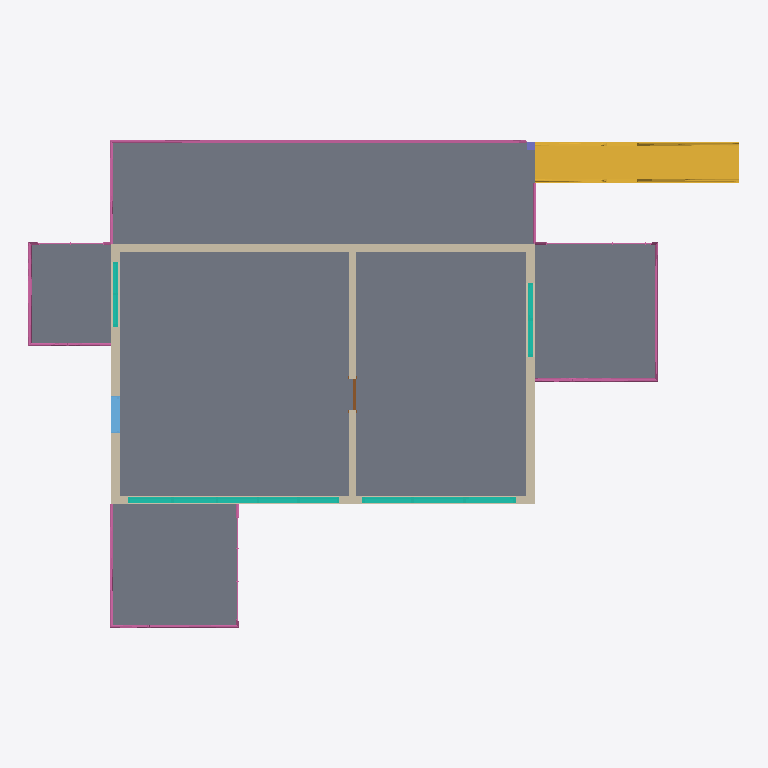
Plan cut of the same IFC building model at storey 'Level 2' (level 3.31 m, cut at 4.71 m), seen from above with north up, elements coloured by IFC class (only those large enough to see are counted): 5 walls (beige), 5 railings (pink), 4 curtain walls (teal), 1 slab (grey), 1 stair (yellow), 1 window (light blue), 1 door (brown), 1 column (violet). Cut surfaces are drawn darker.
Extent 17.5 m × 12.0 m × 7.9 m (x, y, z). Storeys (3): Level 1 at 0.00 m; Level 2 at 3.31 m; Level 3 at 6.30 m. Elements (49): 20 IfcWall, 11 IfcCurtainWall, 6 IfcColumn, 5 IfcRailing, 2 IfcDoor, 2 IfcSlab, 1 IfcRoof, 1 IfcStair, 1 IfcWindow.

HEADER;
FILE_DESCRIPTION(('ViewDefinition [DesignTransferView_V1.0]'),'2;1');
FILE_NAME('/mnt/sdb1/WORK/CODES/PRG/CBIP_GED/Various/Demo4_A/Demo4_A_ENHANCHED.ifc','2019-01-28T11:29:12+0200',(''),(''),'OPTEEMAL Project','20180423_1000(x64) - Exporter 18.4.0.0 - Alterna','');
FILE_SCHEMA(('IFC4'));
ENDSEC;
DATA;
#105=IFCPROJECT('16Y9ahzJ5DjhmNdLJbEHS8',#42,'Project Number',$,$,'Project Name','Project Status',(#96),#91);
#22335=IFCSITE('0Ptjw2Nvj20PFzUGaJ5RYG',#42,'Surface:255272',$,$,#22332,#22327,$,.ELEMENT.,(42,21,30,344238),(-71,-3,-35,-194702),0.0,$,$);
#120=IFCBUILDING('16Y9ahzJ5DjhmNdLJbEHS9',#42,'',$,$,#33,$,'',.ELEMENT.,$,$,$);
#133=IFCBUILDINGSTOREY('16Y9ahzJ5DjhmNdLGQnkZc',#42,'Level 1',$,'Level:1/4" Head',#131,$,'Level 1',.ELEMENT.,0.0);
#139=IFCBUILDINGSTOREY('16Y9ahzJ5DjhmNdLGQniuY',#42,'Level 2',$,'Level:1/4" Head',#138,$,'Level 2',.ELEMENT.,3.30479999999993);
#145=IFCBUILDINGSTOREY('16Y9ahzJ5DjhmNdLGQn23F',#42,'Level 3',$,'Level:1/4" Head',#144,$,'Level 3',.ELEMENT.,6.3048);
#5093=IFCSLAB('2v0UWxqbH41gdGtT5E4Rjq',#42,'Floor:Case1-floor:193162',$,'Floor:Case1-floor',#5014,#5089,'193162',.FLOOR.);
#8014=IFCSTAIR('2jVafIWKHA0BsSt8b0HhdN',#42,'Assembled Stair:Stair:202919',$,'Assembled Stair:Assembled_Stair',#8013,$,'202919',.NOTDEFINED.);
#6988=IFCWALL('2jVafIWKHA0BsSt8b0HrrT',#42,'Basic Wall:Case1-extwall:195629',$,'Basic Wall:Case1-extwall',#6943,#6984,'195629',.NOTDEFINED.);
#7096=IFCWALL('2jVafIWKHA0BsSt8b0Hrn5',#42,'Basic Wall:Case1-extwall:195893',$,'Basic Wall:Case1-extwall',#7055,#7092,'195893',.NOTDEFINED.);
#6811=IFCWALL('2jVafIWKHA0BsSt8b0HrgO',#42,'Basic Wall:Case1-extwall:195560',$,'Basic Wall:Case1-extwall',#6768,#6807,'195560',.NOTDEFINED.);
#57520=IFCRAILING('2jVafIWKHA0BsSt8b0HhlC',#42,'Railing:Glass Panel - Bottom Fill:203452',$,'Railing:Glass Panel - Bottom Fill',#49510,#57517,'203452',.NOTDEFINED.);
#7441=IFCWALL('2jVafIWKHA0BsSt8b0HgDL',#42,'Basic Wall:Case1-intwall:197157',$,'Basic Wall:Case1-intwall',#7419,#7437,'197157',.NOTDEFINED.);
#12349=IFCCURTAINWALL('3RvIiUq4X8GweJx_3dFnMm',#42,'Curtain Wall:Curtain Wall 1:213382',$,'Curtain Wall:Curtain Wall 1',#12348,$,'213382',.NOTDEFINED.);
#12162=IFCWALL('3RvIiUq4X8GweJx_3dFtai',#42,'Basic Wall:Case1-extwall:208154',$,'Basic Wall:Case1-extwall',#12140,#12158,'208154',.NOTDEFINED.);
#41975=IFCRAILING('2jVafIWKHA0BsSt8b0Hg6g',#42,'Railing:Glass Panel - Bottom Fill:196826',$,'Railing:Glass Panel - Bottom Fill',#35089,#41972,'196826',.NOTDEFINED.);
#15831=IFCCURTAINWALL('3RvIiUq4X8GweJx_3dFnTT',#42,'Curtain Wall:Curtain Wall 1:213867',$,'Curtain Wall:Curtain Wall 1',#15830,$,'213867',.NOTDEFINED.);
#29249=IFCRAILING('2jVafIWKHA0BsSt8b0Hrwx',#42,'Railing:Glass Panel - Bottom Fill:196555',$,'Railing:Glass Panel - Bottom Fill',#22777,#29246,'196555',.NOTDEFINED.);
#35044=IFCRAILING('2jVafIWKHA0BsSt8b0Hg4s',#42,'Railing:Glass Panel - Bottom Fill:196678',$,'Railing:Glass Panel - Bottom Fill',#29352,#35041,'196678',.NOTDEFINED.);
#18910=IFCCURTAINWALL('3RvIiUq4X8GweJx_3dFmLH',#42,'Curtain Wall:Curtain Wall 1:217447',$,'Curtain Wall:Curtain Wall 1',#18909,$,'217447',.NOTDEFINED.);
#22022=IFCWINDOW('3p8BDhGTzB69TQdD8j3JBu',#42,'Fixed:extwindow:246416',$,'Fixed:extwindow',#60025,#22013,'246416',1.2192,0.9144,.WINDOW.,.NOTDEFINED.,$);
#18054=IFCCURTAINWALL('3RvIiUq4X8GweJx_3dFmGR',#42,'Curtain Wall:Curtain Wall 1:217133',$,'Curtain Wall:Curtain Wall 1',#18053,$,'217133',.NOTDEFINED.);
#57708=IFCRAILING('2jVafIWKHA0BsSt8b0Hhfb',#42,'Railing:Glass Panel - Bottom Fill:203541',$,'Railing:Glass Panel - Bottom Fill',#57565,#57705,'203541',.NOTDEFINED.);
#21732=IFCDOOR('1ChqrYs197G8E9uZmTikEW',#42,'Single-Flush:30" x 80" 2:245315',$,'Single-Flush:30" x 80" 2',#60058,#21723,'245315',2.032,0.762,.DOOR.,.SINGLE_SWING_RIGHT.,$);
#7884=IFCCOLUMN('2jVafIWKHA0BsSt8b0Hh6p',#42,'Rectangular Column:20x20:200899',$,'Rectangular Column:20x20',#7883,#7879,'200899',.NOTDEFINED.);
ENDSEC;
